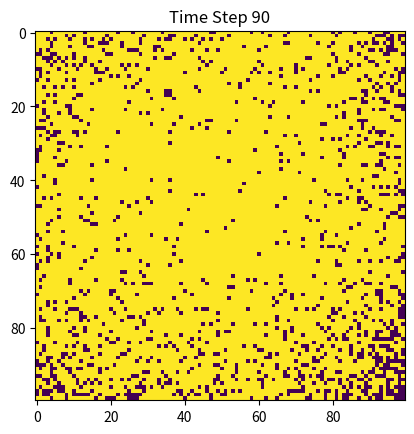

Generate this figure with matplotlib:
import numpy as np
import matplotlib.pyplot as plt

# Parameters
beta = 0.3
gamma = 0.05
timesteps = 100

# Initialize grid
population = np.zeros((100, 100))
outbreak = np.random.choice(100, 2)
population[outbreak[0], outbreak[1]] = 1

# Simulation loop
for t in range(timesteps):
    infected = np.argwhere(population == 1)
    new_infections = []
    
    # Infect neighbors
    for i, j in infected:
        for di in [-1, 0, 1]:
            for dj in [-1, 0, 1]:
                if di == 0 and dj == 0:
                    continue
                ni, nj = i + di, j + dj
                if 0 <= ni < 100 and 0 <= nj < 100:
                    if population[ni, nj] == 0 and np.random.rand() < beta:
                        new_infections.append((ni, nj))
    
    # Apply new infections
    for ni, nj in new_infections:
        population[ni, nj] = 1
    
    # Recover infected individuals
    for i, j in infected:
        if np.random.rand() < gamma:
            population[i, j] = 2
    
    # Plot every 10 timesteps
    if t % 10 == 0:
        plt.imshow(population, cmap='viridis', interpolation='nearest')
        plt.title(f'Time Step {t}')
        plt.pause(0.1)

plt.show()
